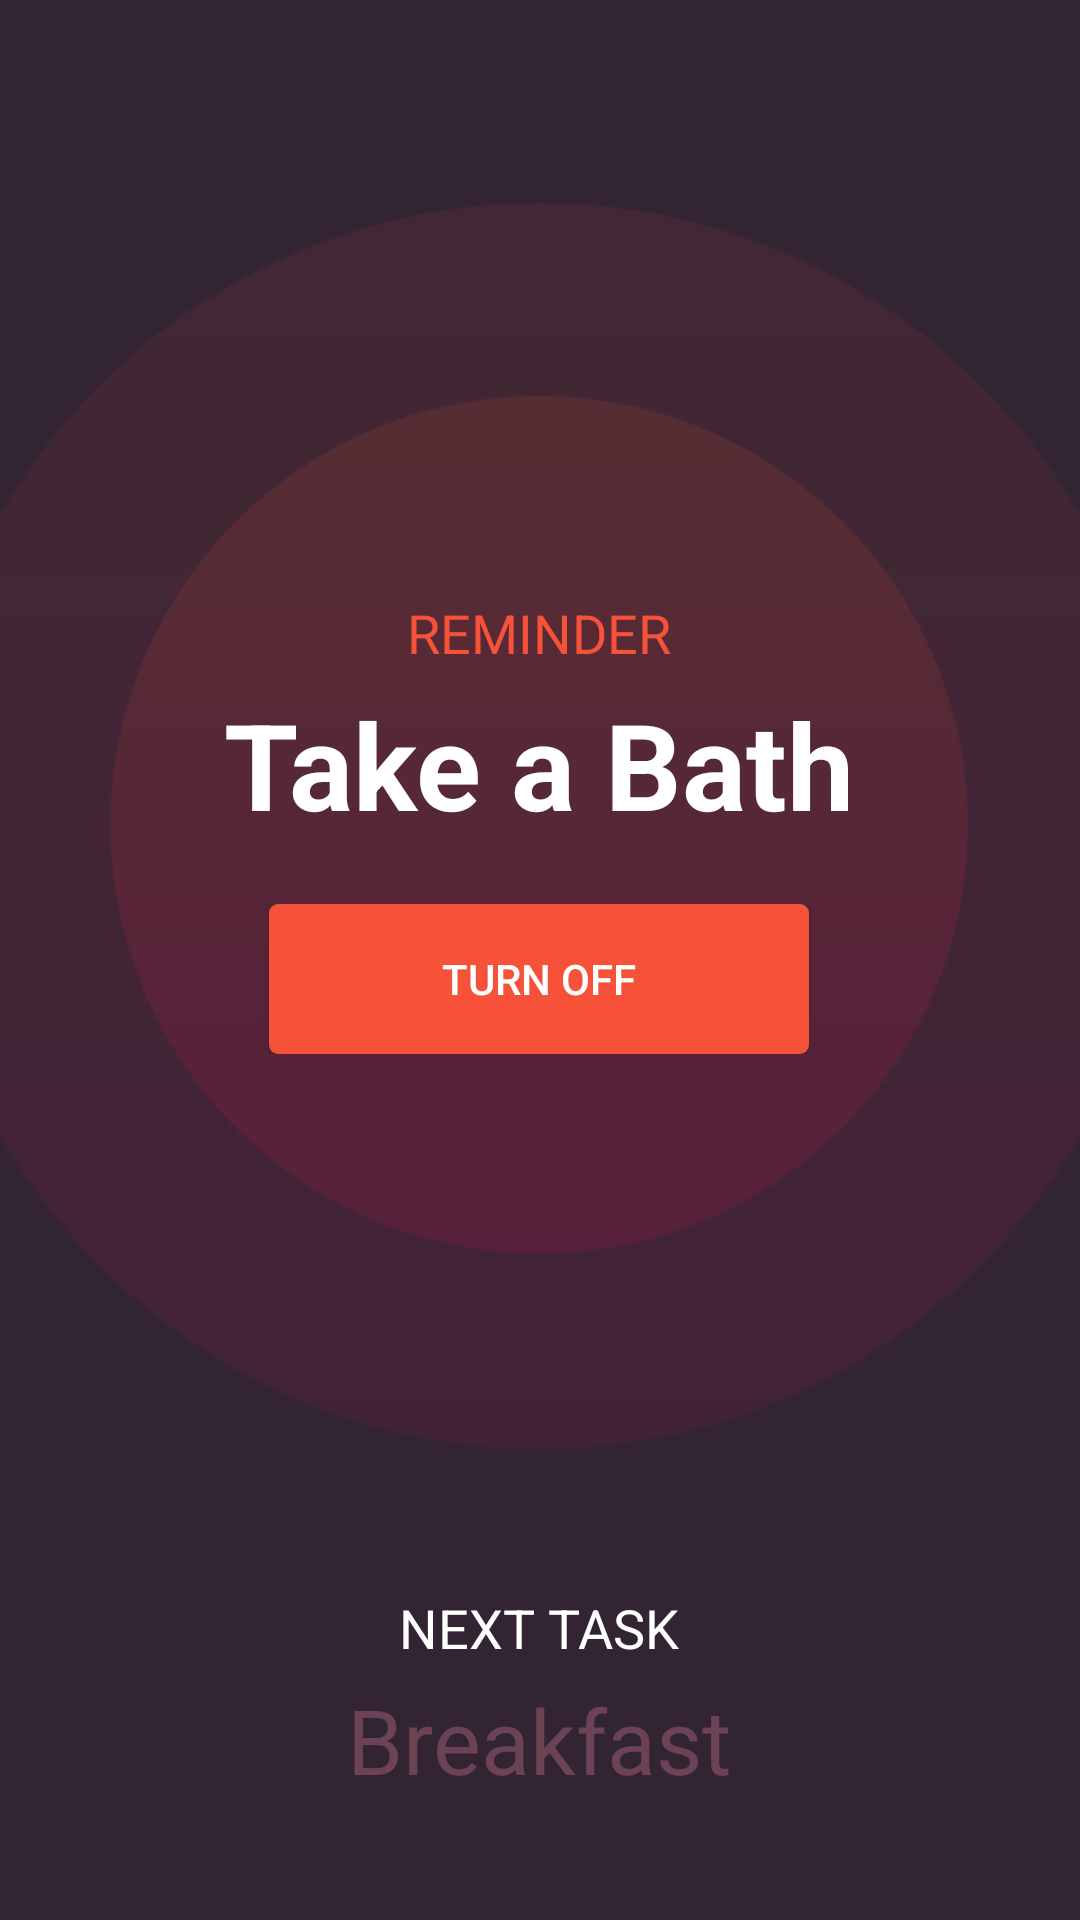

Reconstruct the res/layout file that produces this screen, plus the resources it refers to.
<!-- AndroidManifest.xml: activity theme AppTheme.NoActionBar.Fullscreen -->
<!-- res/layout/activity_alarm.xml -->
<?xml version="1.0" encoding="utf-8"?>
<RelativeLayout xmlns:android="http://schemas.android.com/apk/res/android"
    xmlns:tools="http://schemas.android.com/tools"
    android:layout_width="match_parent"
    android:layout_height="match_parent"
    android:background="@color/colorPrimary"
    tools:context="com.sketchproject.schoolzmatch.SplashActivity">

    <ImageView
        android:id="@+id/wave"
        android:layout_width="wrap_content"
        android:layout_height="wrap_content"
        android:layout_centerHorizontal="true"
        android:layout_centerVertical="true"
        android:contentDescription="@string/cd_wave"
        android:paddingBottom="80dp"
        android:scaleType="center"
        android:scaleX="1.12"
        android:scaleY="1.12"
        android:src="@drawable/wave" />

    <LinearLayout
        android:layout_width="wrap_content"
        android:layout_height="wrap_content"
        android:layout_centerHorizontal="true"
        android:layout_centerVertical="true"
        android:gravity="center_horizontal"
        android:orientation="vertical"
        android:paddingBottom="90dp">

        <TextView
            android:layout_width="wrap_content"
            android:layout_height="wrap_content"
            android:layout_marginBottom="5dp"
            android:text="@string/label_reminder"
            android:textColor="@color/colorAccent"
            android:textSize="18sp" />

        <TextView
            android:id="@+id/activity"
            android:layout_width="wrap_content"
            android:layout_height="wrap_content"
            android:layout_marginBottom="20dp"
            android:text="Take a Bath"
            android:textColor="@color/colorLight"
            android:textSize="40sp"
            android:textStyle="bold"
            tools:ignore="HardcodedText" />

        <Button
            android:id="@+id/buttonTurnOff"
            android:layout_width="180dp"
            android:layout_height="50dp"
            android:background="@drawable/button_filled"
            android:text="@string/button_turn_off"
            android:textColor="@color/colorLight" />
    </LinearLayout>

    <LinearLayout
        android:layout_width="wrap_content"
        android:layout_height="wrap_content"
        android:layout_alignParentBottom="true"
        android:layout_centerHorizontal="true"
        android:gravity="center_horizontal"
        android:orientation="vertical">

        <TextView
            android:id="@+id/nextLabel"
            android:layout_width="wrap_content"
            android:layout_height="wrap_content"
            android:layout_marginBottom="5dp"
            android:text="@string/label_next_task"
            android:textColor="@color/colorLight"
            android:textSize="18sp" />

        <TextView
            android:id="@+id/nextActivity"
            android:layout_width="wrap_content"
            android:layout_height="wrap_content"
            android:layout_marginBottom="40dp"
            android:text="Breakfast"
            android:textColor="@color/colorBackgroundLight"
            android:textSize="30sp"
            tools:ignore="HardcodedText" />

    </LinearLayout>

</RelativeLayout>
<!-- resources referenced by this layout -->
<resources>
  <color name="colorAccent">#f55239</color>
  <color name="colorBackgroundLight">#6b4354</color>
  <color name="colorLight">#ffffff</color>
  <color name="colorPrimary">#332433</color>
  <!-- drawable button_filled (drawable) -->
  <?xml version="1.0" encoding="utf-8"?>
  <selector xmlns:android="http://schemas.android.com/apk/res/android">
      <item android:state_pressed="true">
          <shape android:shape="rectangle">
              <corners android:radius="3dp" />
              <solid android:color="@color/colorAccentLight" />
          </shape>
      </item>
      <item>
          <shape android:shape="rectangle">
              <corners android:radius="3dp" />
              <solid android:color="@color/colorAccent" />
          </shape>
      </item>
  </selector>
  <!-- drawable wave: png bitmap (drawable-xhdpi, 23488 bytes) -->
  <string name="button_turn_off">TURN OFF</string>
  <string name="cd_wave">cd_wave</string>
  <string name="label_next_task">NEXT TASK</string>
  <string name="label_reminder">REMINDER</string>
  <style name="AppTheme.NoActionBar.Fullscreen">
          <item name="android:windowFullscreen">true</item>
      </style>
  <color name="colorAccentLight">#ff755f</color>
</resources>
